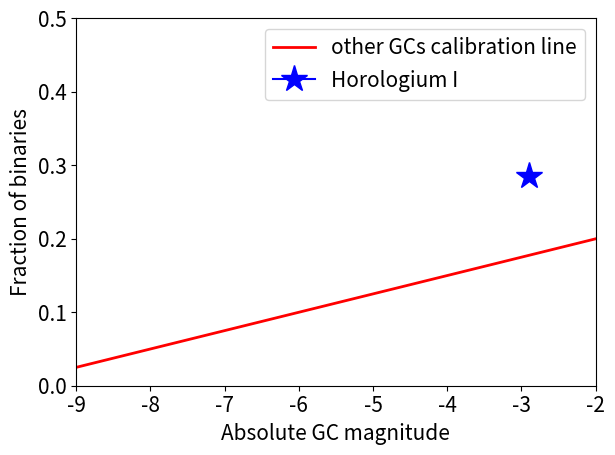

Write Python code to recreate this figure.
import matplotlib.pyplot as p
import numpy as n
import matplotlib as m
m.rcParams.update({'font.size':15})

y = lambda x : 0.025*x + 0.25


x = n.linspace(-10, 0, 50)
p.plot(x, y(x), color="red", linewidth=2.0, label="other GCs calibration line")
p.plot(-2.9, 0.2857, color="blue", markersize=20.0, marker="*", label="Horologium I")
p.ylim(0, 0.5)
p.xlim(-9,-2)
p.xlabel("Absolute GC magnitude")
p.ylabel("Fraction of binaries")
p.legend()
p.tight_layout()
p.show()